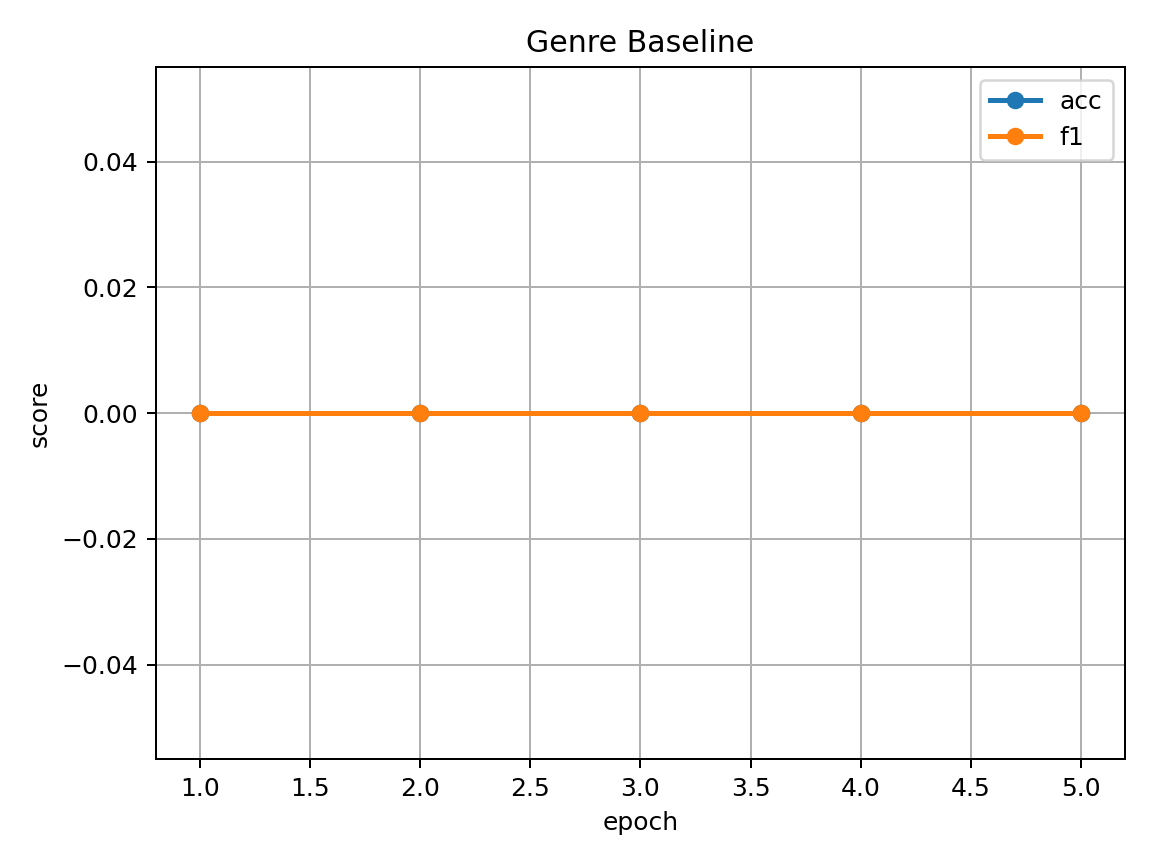

Values plotted in this chart, from the file beside it:
epoch, acc, f1
1, 0.000000, 0.000000
2, 0.000000, 0.000000
3, 0.000000, 0.000000
4, 0.000000, 0.000000
5, 0.000000, 0.000000
